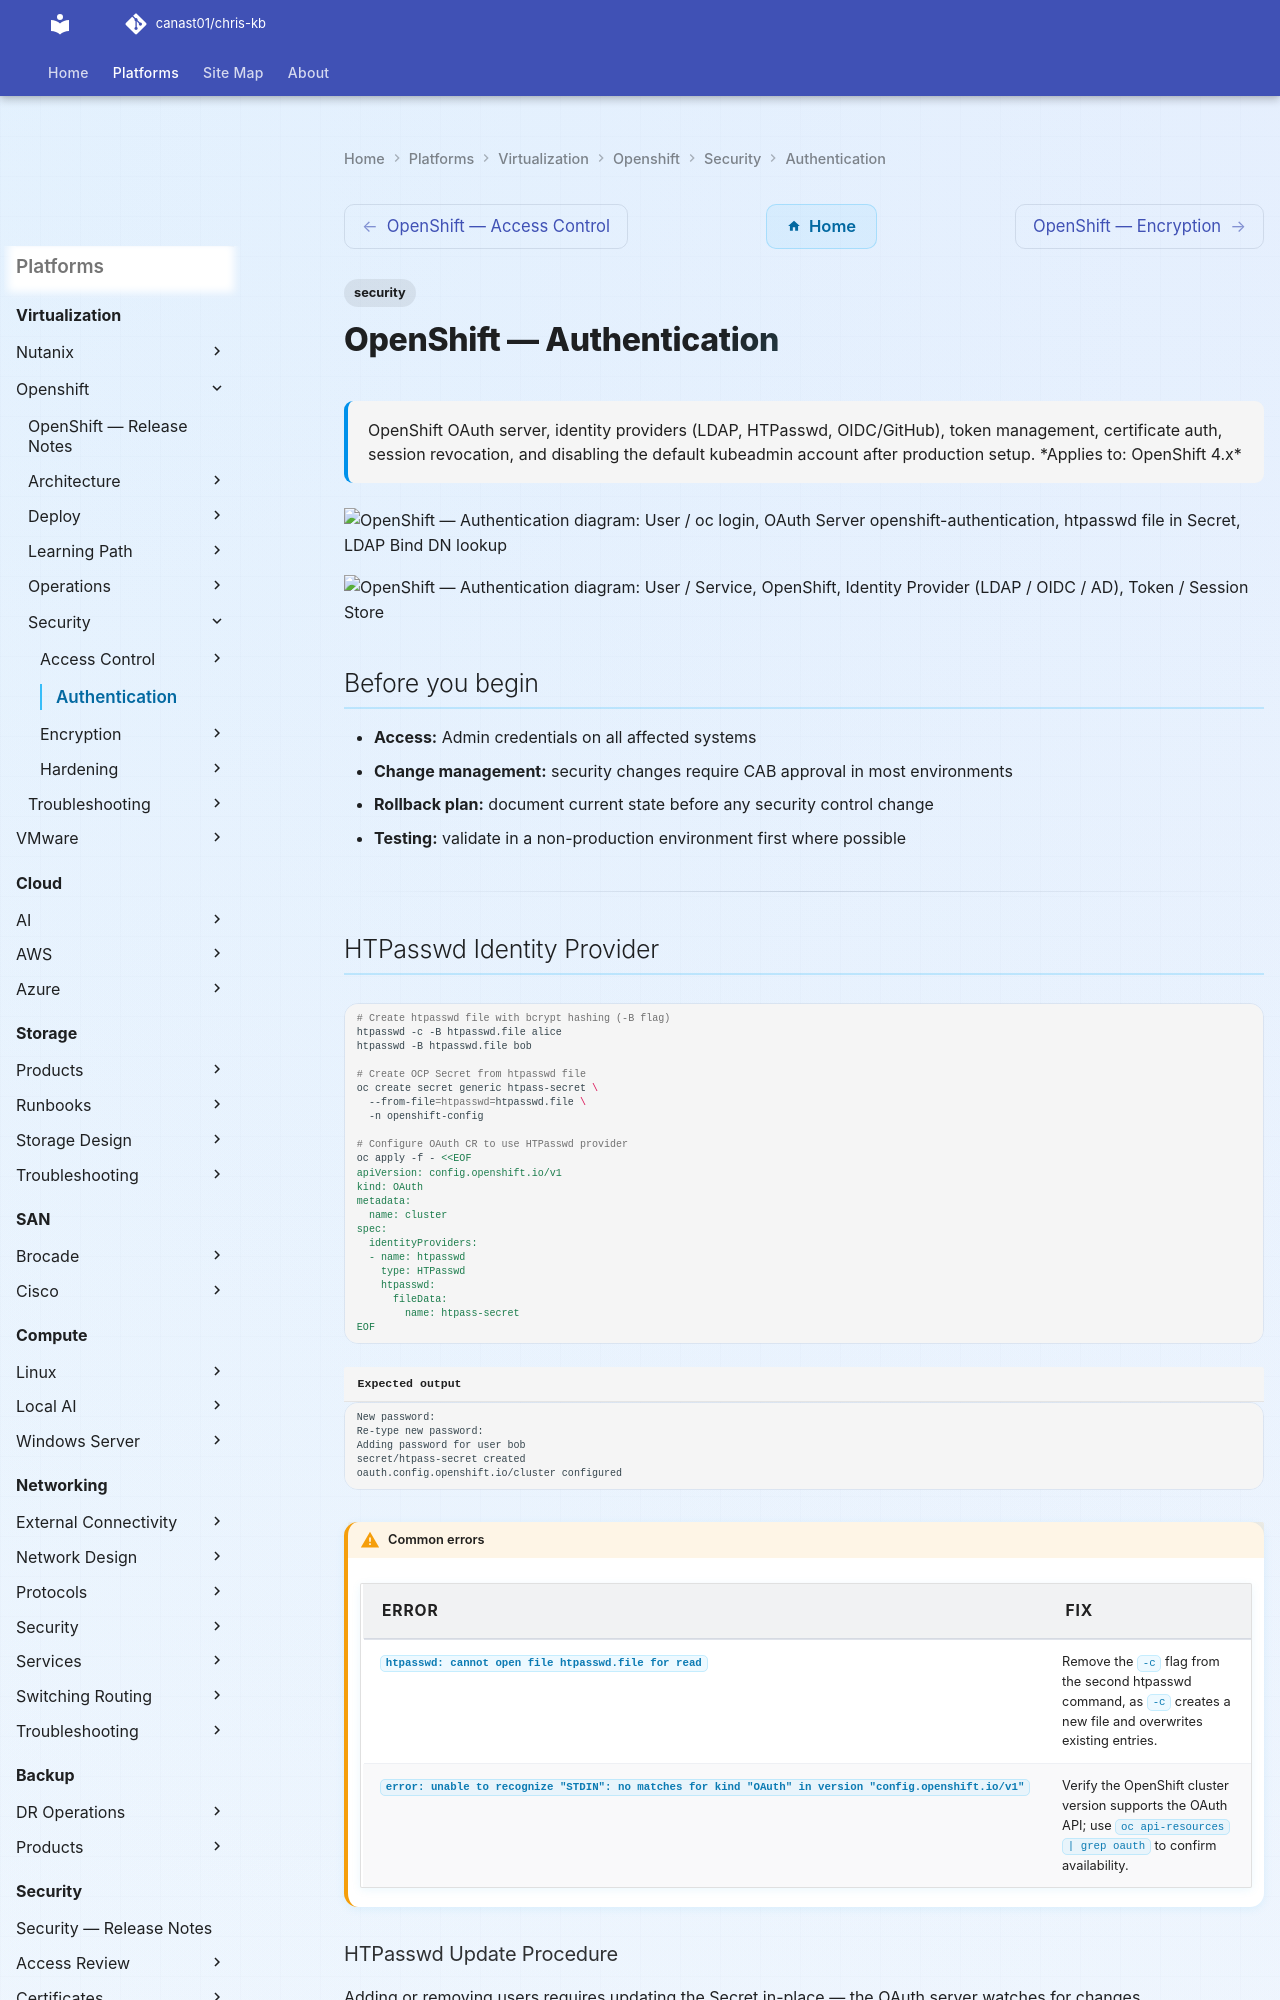

repository: canast01/chris-kb · page: virtualization/openshift/security/authentication/index.html · generator: mkdocs

---
tags:
  - security
description: "OpenShift OAuth server, identity providers (LDAP, HTPasswd, OIDC/GitHub), token management, certificate auth, session revocation, and disabling the..."
---
# OpenShift — Authentication

<div class="kb-summary">
OpenShift OAuth server, identity providers (LDAP, HTPasswd, OIDC/GitHub), token management, certificate auth, session revocation, and disabling the default kubeadmin account after production setup.

*Applies to: OpenShift 4.x*
</div>

```d2
direction: right

A: "User / oc login" {shape: rectangle}
B: "OAuth Server\nopenshift-authentication" {shape: rectangle}
C: "C" {shape: rectangle}
D: "htpasswd file\nin Secret" {shape: rectangle}
E: "LDAP Bind\nDN lookup" {shape: rectangle}
F: "External IdP\nOkta / Azure AD" {shape: rectangle}
G: "Identity verified" {shape: rectangle}
H: "OAuth token issued\n24h default TTL" {shape: rectangle}
I: "oc login stores token\nin ~/.kube/config" {shape: rectangle}
J: "API requests\nAuthorization: Bearer token" {shape: rectangle}

A -> B
C -> D
C -> E
C -> F
D -> G
E -> G
F -> G
G -> H
H -> I
I -> J
```

```plantuml
@startuml
skinparam sequenceArrowThickness 1.5
skinparam roundcorner 5

actor "User / Service" as USR
participant "OpenShift" as SVC
participant "Identity Provider\n(LDAP / OIDC / AD)" as IDP
participant "Token / Session Store" as TOKEN

USR -> SVC: Authentication request
SVC -> IDP: Validate credentials
IDP --> SVC: Identity confirmed
SVC -> TOKEN: Issue session token
TOKEN --> SVC: Token granted
SVC --> USR: Access allowed

note over SVC
  HTPasswd Identity Provider
  LDAP Identity Provider
  OpenID Connect (OIDC)
end note

@enduml
```

## Before you begin

- **Access:** Admin credentials on all affected systems
- **Change management:** security changes require CAB approval in most environments
- **Rollback plan:** document current state before any security control change
- **Testing:** validate in a non-production environment first where possible

---
